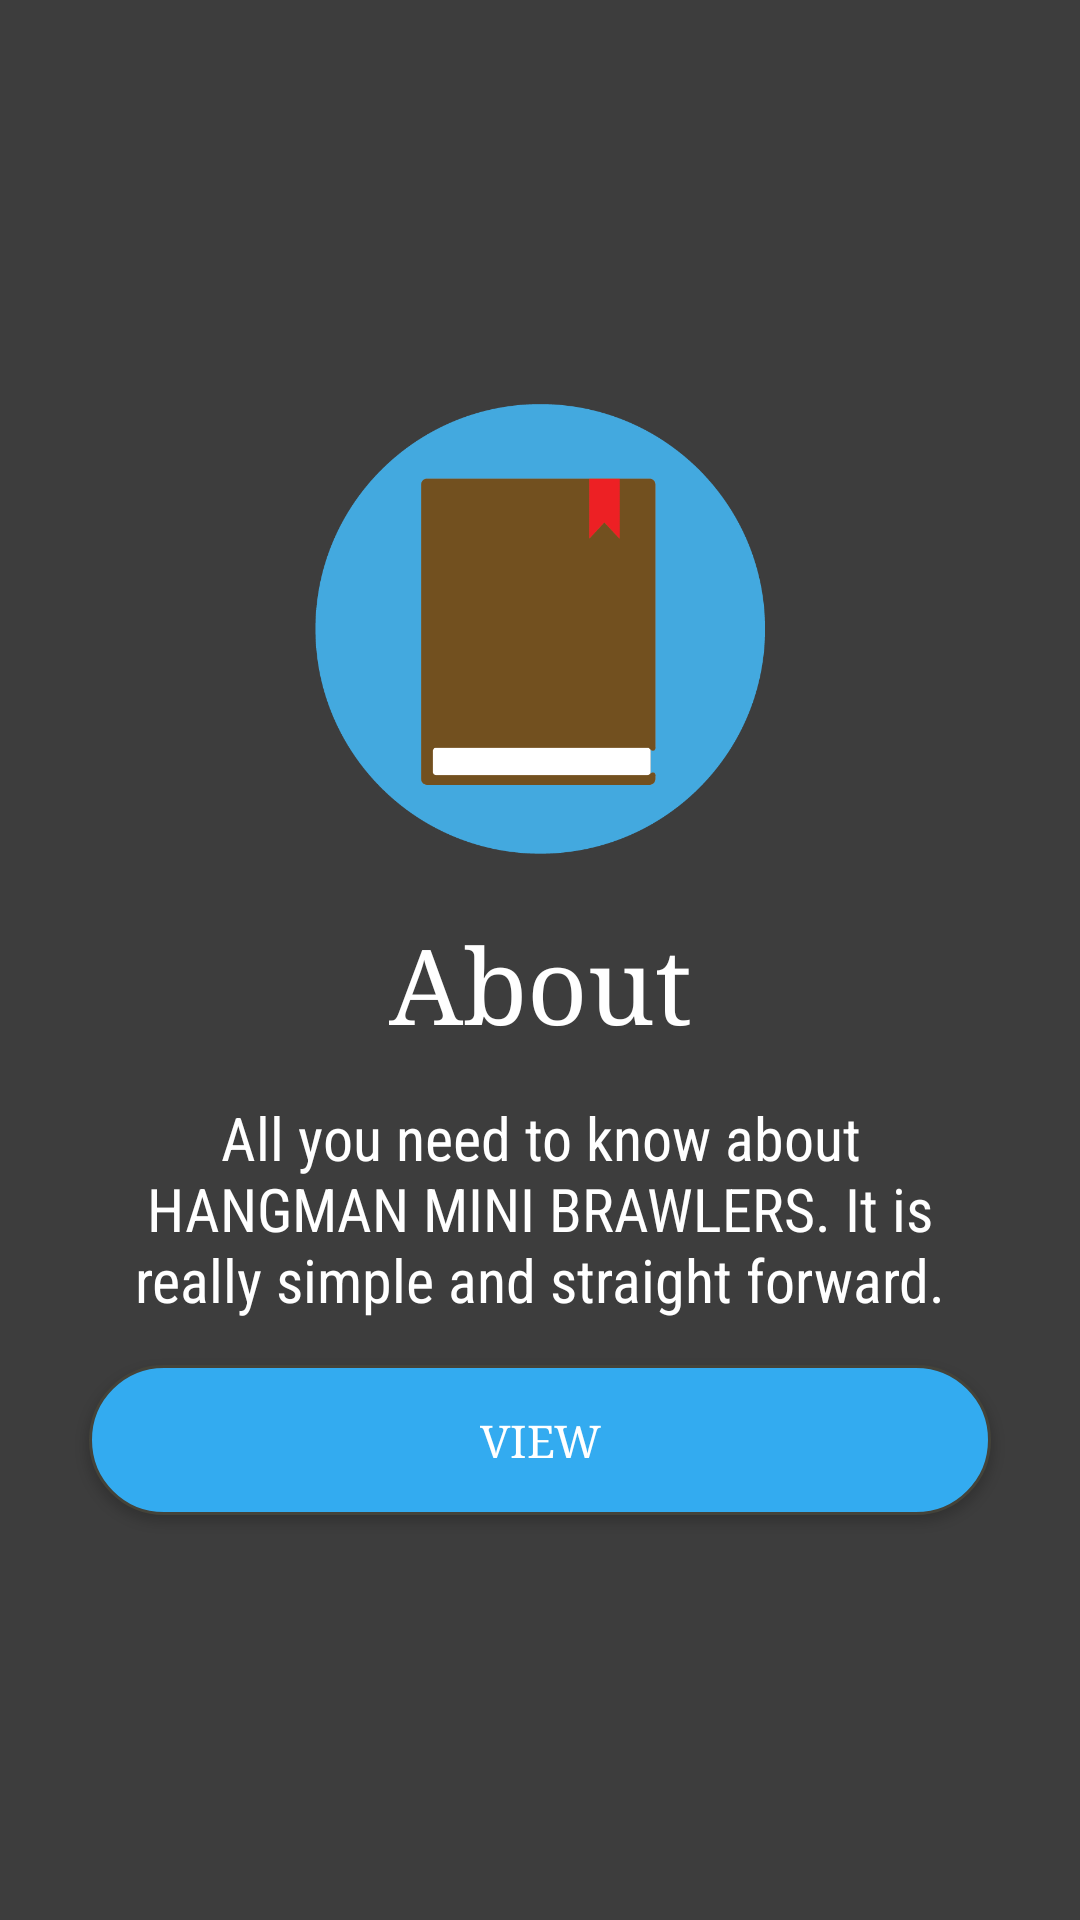

Android layout source for this screen:
<!-- AndroidManifest.xml: application theme AppTheme -->
<!-- res/layout/tab3intro.xml -->
<RelativeLayout xmlns:android="http://schemas.android.com/apk/res/android"
    xmlns:app="http://schemas.android.com/apk/res-auto"
    xmlns:tools="http://schemas.android.com/tools"
    android:layout_width="match_parent"
    android:layout_height="match_parent"
    android:background="#3d3d3d"
    android:paddingBottom="@dimen/activity_vertical_margin"
    android:paddingLeft="@dimen/activity_horizontal_margin"
    android:paddingRight="@dimen/activity_horizontal_margin"
    android:paddingTop="@dimen/activity_vertical_margin"
    tools:context="com.thenewdomain.hangman.MainMenu$PlaceholderFragment">

    <LinearLayout
        android:layout_width="match_parent"
        android:layout_height="match_parent"
        android:orientation="vertical"
        android:gravity="center">

        <ImageView
            android:id="@+id/ivIntro"
            android:layout_width="match_parent"
            android:layout_height="150dp"
            android:layout_marginTop="0dp"
            android:contentDescription="@string/intro"
            app:srcCompat="@drawable/guide_logo" />

        <TextView
            android:id="@+id/tvIntro"
            android:layout_width="match_parent"
            android:layout_height="wrap_content"
            android:layout_marginTop="20dp"
            android:text="About"
            android:textSize="35sp"
            android:fontFamily="serif"
            android:gravity="center"
            android:textColor="#ffffff"/>

        <TextView
            android:id="@+id/tvIntroText"
            android:layout_width="match_parent"
            android:layout_height="wrap_content"
            android:gravity="center"
            android:layout_marginTop="15dp"
            android:layout_marginLeft="30dp"
            android:layout_marginRight="30dp"
            android:text="All you need to know about HANGMAN MINI BRAWLERS. It is really simple and straight forward."
            android:fontFamily="sans-serif-condensed"
            android:textSize="20sp"
            android:textColor="#ffffff"/>

        <Button
            android:id="@+id/btnIntro"
            android:layout_width="match_parent"
            android:layout_height="50dp"
            android:layout_marginLeft="30dp"
            android:layout_marginRight="30dp"
            android:layout_marginTop="15dp"
            android:background="@drawable/oval_blue"
            android:fontFamily="serif"
            android:text="@string/view"
            android:textColor="#ffffff"
            android:textSize="15sp" />

    </LinearLayout>

</RelativeLayout>
<!-- resources referenced by this layout -->
<resources>
  <!-- drawable guide_logo: png bitmap (drawable-hdpi, 12149 bytes) -->
  <!-- drawable oval_blue (drawable) -->
  <?xml version="1.0" encoding="utf-8"?>
  <shape xmlns:android="http://schemas.android.com/apk/res/android">
      <corners android:radius="50dp"/>
      <stroke android:width="1dp"
          android:color="#44433A"/>
      <solid android:color="#33abf0"/>
  </shape>
  <string name="intro" />
  <string name="view">View</string>
  <style name="AppTheme" parent="Theme.AppCompat.Light.NoActionBar">
          
          <item name="colorPrimary">@color/colorPrimary</item>
          <item name="colorPrimaryDark">#000000 </item>
          <item name="colorAccent">@color/colorAccent</item>
      </style>
  <!-- not gathered from this repository: default colours our renderer supplied (Android Studio template values) -->
  <color name="colorPrimary">#FF6200EE</color>
  <color name="colorAccent">#FF03DAC5</color>
</resources>
